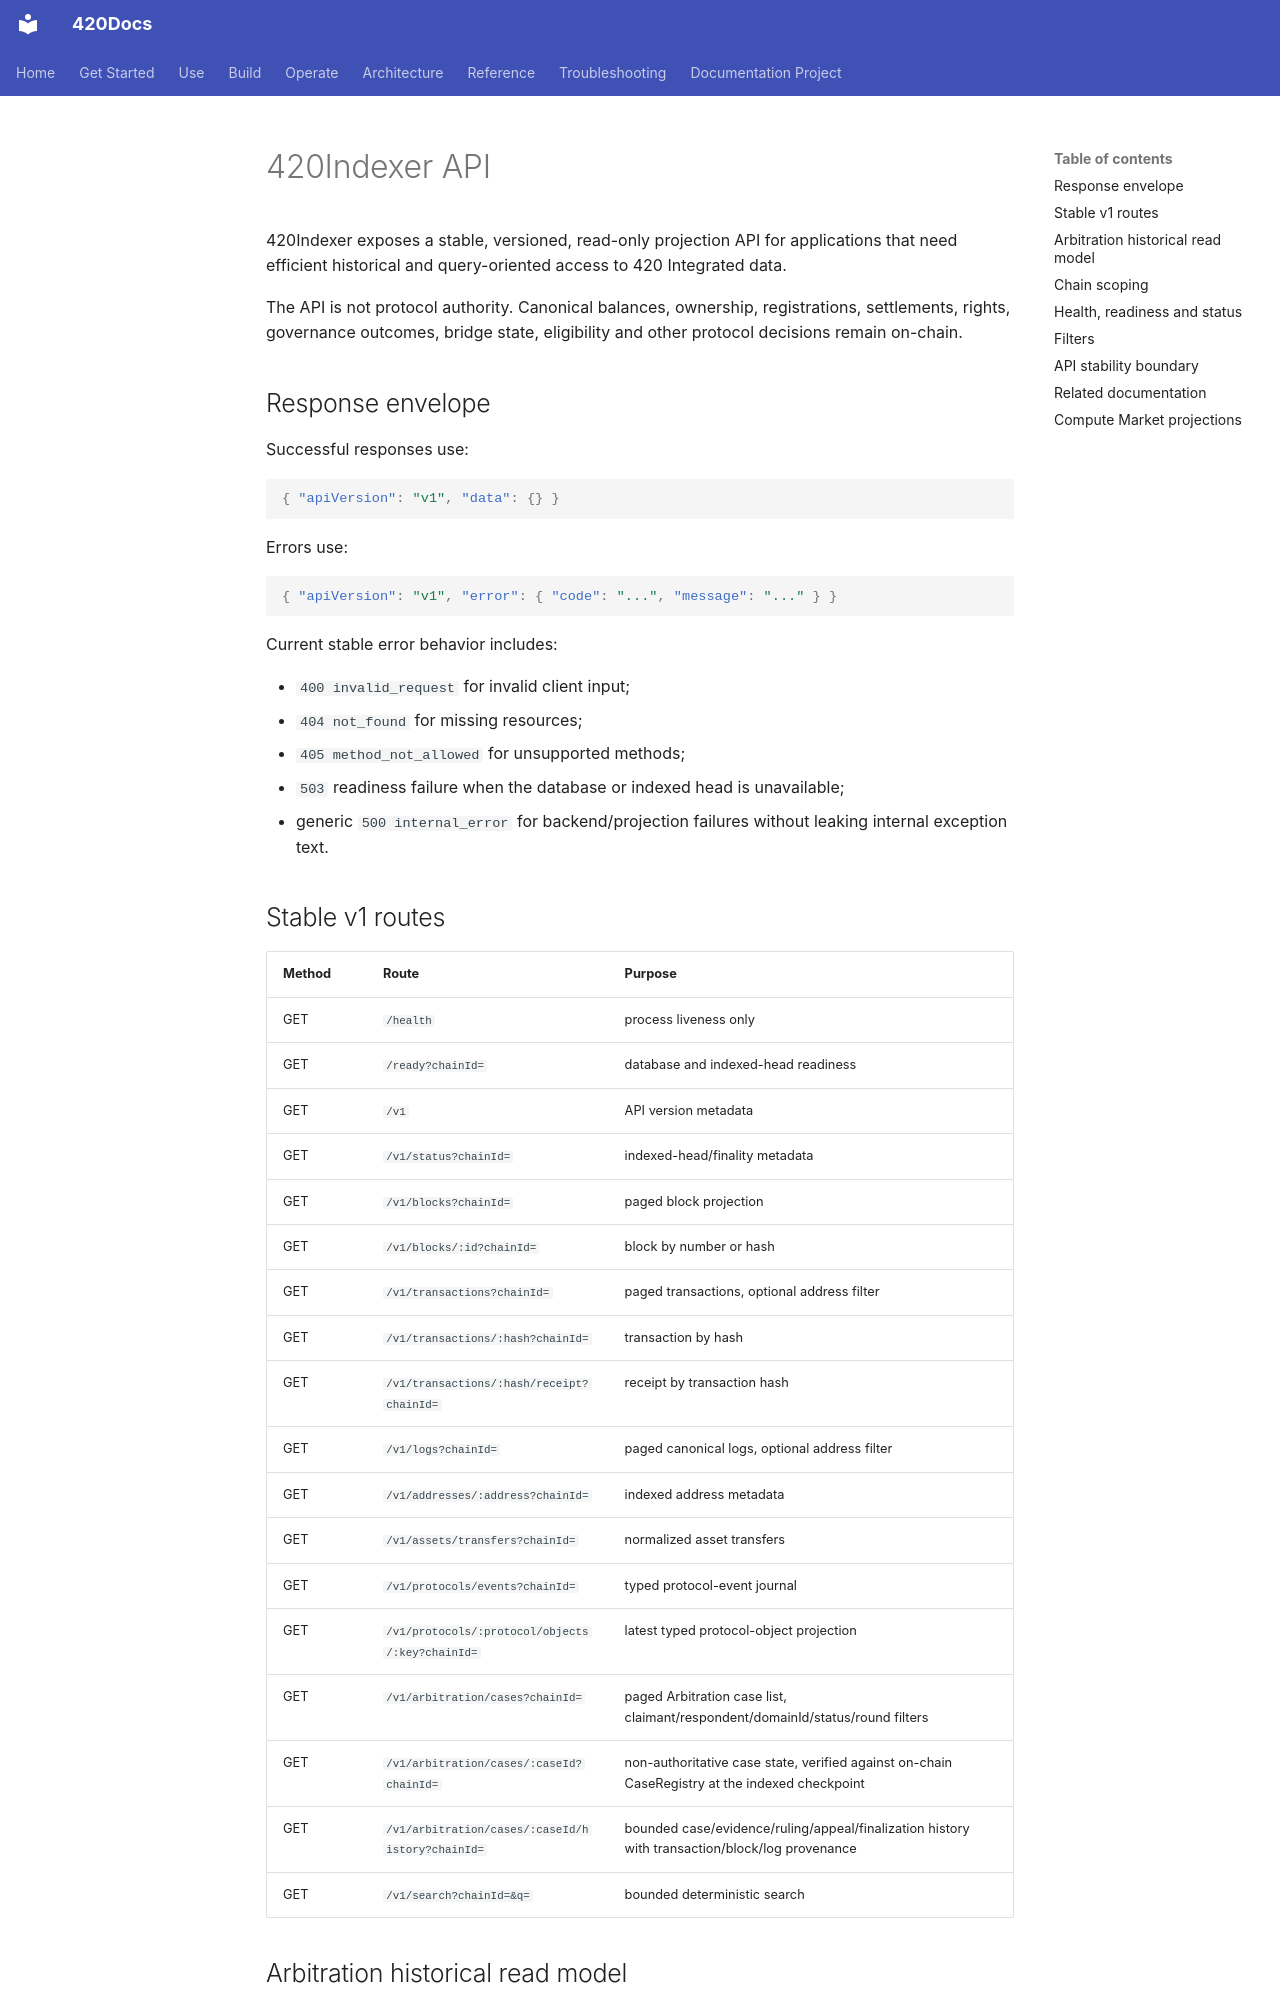

repository: abvhiael/420-integrated-v0.1 · page: developers/indexer-api/index.html · generator: mkdocs

---
title: 420Indexer API
audience:
  - developer
category: developer
status: development
version: current
---

# 420Indexer API

420Indexer exposes a stable, versioned, read-only projection API for applications that need efficient historical and query-oriented access to 420 Integrated data.

The API is not protocol authority. Canonical balances, ownership, registrations, settlements, rights, governance outcomes, bridge state, eligibility and other protocol decisions remain on-chain.

## Response envelope

Successful responses use:

```json
{ "apiVersion": "v1", "data": {} }
```

Errors use:

```json
{ "apiVersion": "v1", "error": { "code": "...", "message": "..." } }
```

Current stable error behavior includes:

- `400 invalid_request` for invalid client input;
- `404 not_found` for missing resources;
- `405 method_not_allowed` for unsupported methods;
- `503` readiness failure when the database or indexed head is unavailable;
- generic `500 internal_error` for backend/projection failures without leaking internal exception text.

## Stable v1 routes

| Method | Route | Purpose |
| --- | --- | --- |
| GET | `/health` | process liveness only |
| GET | `/ready?chainId=` | database and indexed-head readiness |
| GET | `/v1` | API version metadata |
| GET | `/v1/status?chainId=` | indexed-head/finality metadata |
| GET | `/v1/blocks?chainId=` | paged block projection |
| GET | `/v1/blocks/:id?chainId=` | block by number or hash |
| GET | `/v1/transactions?chainId=` | paged transactions, optional address filter |
| GET | `/v1/transactions/:hash?chainId=` | transaction by hash |
| GET | `/v1/transactions/:hash/receipt?chainId=` | receipt by transaction hash |
| GET | `/v1/logs?chainId=` | paged canonical logs, optional address filter |
| GET | `/v1/addresses/:address?chainId=` | indexed address metadata |
| GET | `/v1/assets/transfers?chainId=` | normalized asset transfers |
| GET | `/v1/protocols/events?chainId=` | typed protocol-event journal |
| GET | `/v1/protocols/:protocol/objects/:key?chainId=` | latest typed protocol-object projection |
| GET | `/v1/arbitration/cases?chainId=` | paged Arbitration case list, claimant/respondent/domainId/status/round filters |
| GET | `/v1/arbitration/cases/:caseId?chainId=` | non-authoritative case state, verified against on-chain CaseRegistry at the indexed checkpoint |
| GET | `/v1/arbitration/cases/:caseId/history?chainId=` | bounded case/evidence/ruling/appeal/finalization history with transaction/block/log provenance |
| GET | `/v1/search?chainId=&q=` | bounded deterministic search |
